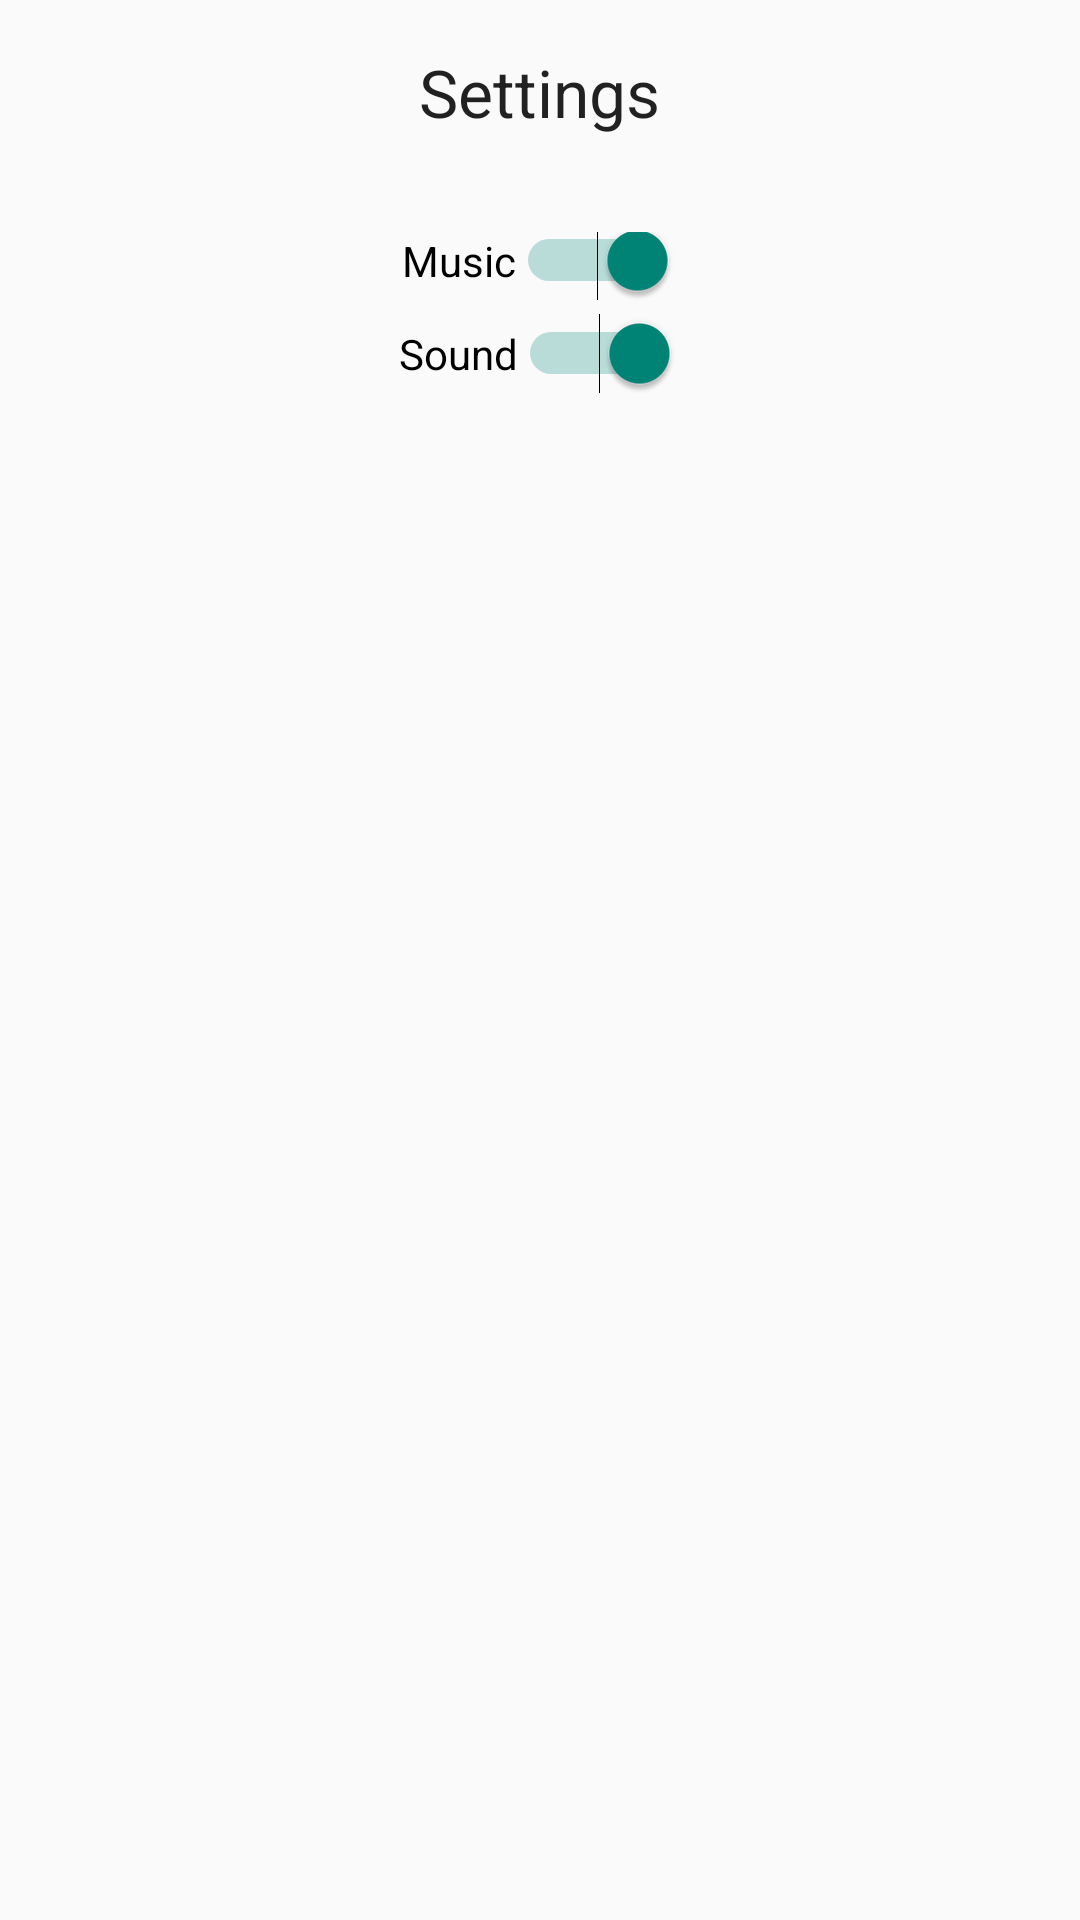

Layout XML and referenced resources for this Android screen:
<!-- AndroidManifest.xml: application theme Theme.AppCompat.Light.NoActionBar -->
<!-- res/layout/activity_settings.xml -->
<?xml version="1.0" encoding="utf-8"?>
<LinearLayout xmlns:android="http://schemas.android.com/apk/res/android"
    xmlns:tools="http://schemas.android.com/tools"
    android:layout_width="match_parent"
    android:layout_height="match_parent"
    android:paddingBottom="@dimen/activity_vertical_margin"
    android:paddingLeft="@dimen/activity_horizontal_margin"
    android:paddingRight="@dimen/activity_horizontal_margin"
    android:paddingTop="@dimen/activity_vertical_margin"
    android:orientation="vertical"
    tools:context="com.example.johanboqvist.myproject.SettingsActivity">

    <TextView
        android:layout_width="wrap_content"
        android:layout_height="wrap_content"
        android:textAppearance="?android:attr/textAppearanceLarge"
        android:text="Settings"
        android:id="@+id/textView3"
        android:layout_gravity="center_horizontal"
        android:paddingBottom="32dp" />

    <Switch
        android:layout_width="wrap_content"
        android:layout_height="wrap_content"
        android:text="Music"
        android:id="@+id/switchMusic"
        android:checked="true"
        android:paddingBottom="8dp"
        android:layout_gravity="center_horizontal" />

    <Switch
        android:layout_width="wrap_content"
        android:layout_height="wrap_content"
        android:text="Sound"
        android:id="@+id/switchSound"
        android:checked="true"
        android:layout_gravity="center_horizontal" />

</LinearLayout>
<!-- resources referenced by this layout -->
<resources>
  <dimen name="activity_horizontal_margin">16dp</dimen>
  <dimen name="activity_vertical_margin">16dp</dimen>
</resources>
